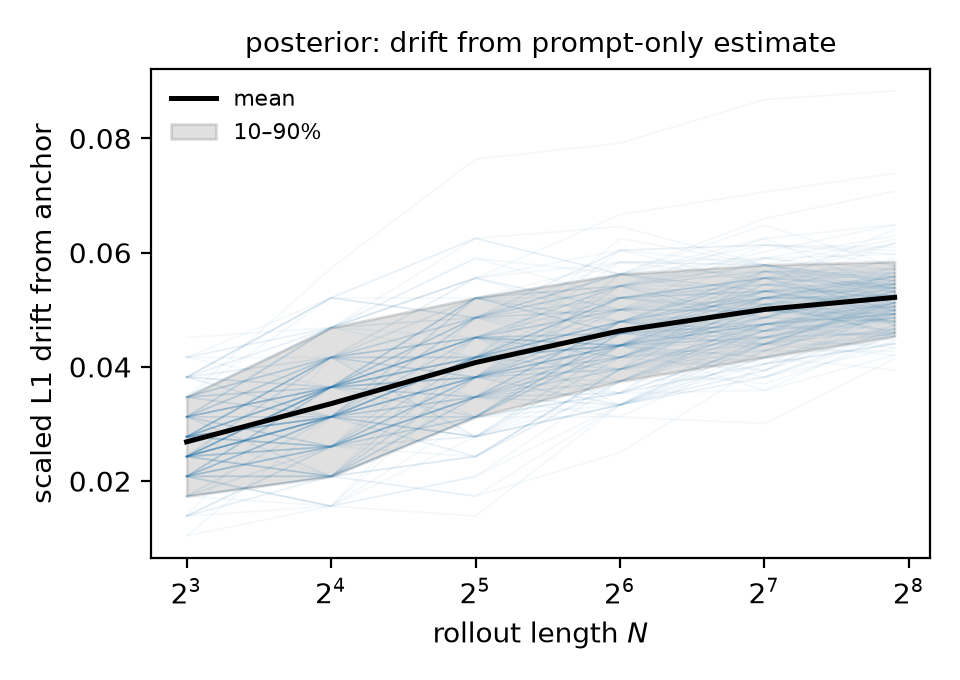

Values plotted in this chart, from the file beside it:
rollout_length, drift_mean, drift_q10, drift_q50, drift_q90
8, 0.02688, 0.01736, 0.02778, 0.03472
16, 0.03356, 0.02083, 0.03125, 0.04688
32, 0.04076, 0.03125, 0.04167, 0.05208
64, 0.04632, 0.0375, 0.04583, 0.05625
128, 0.05006, 0.04167, 0.04977, 0.05787
239, 0.05217, 0.04534, 0.05188, 0.05842
